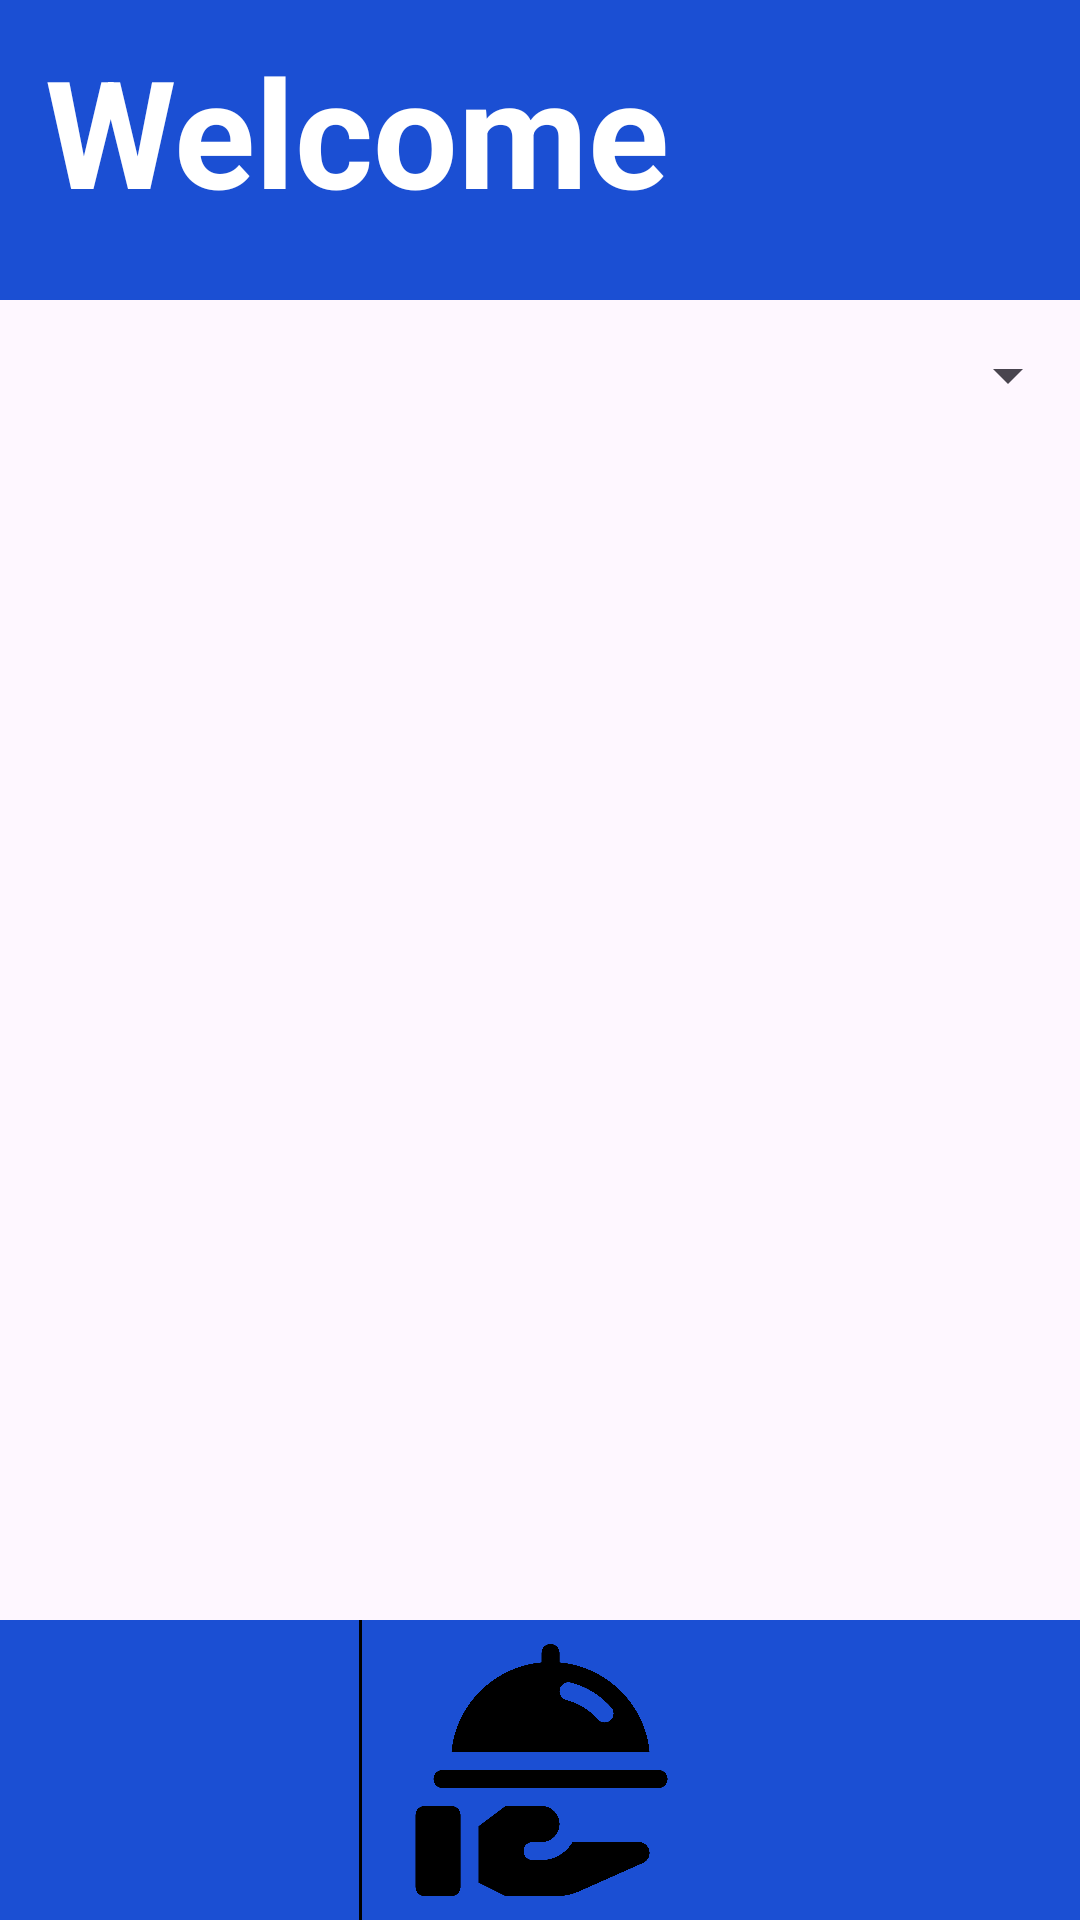

This screen was rendered from an Android layout file. Write that file and the resources it references.
<!-- AndroidManifest.xml: application theme Theme.HOSTEL_MANAGEMENT -->
<!-- res/layout/activity_main.xml -->
<?xml version="1.0" encoding="utf-8"?>
<LinearLayout xmlns:android="http://schemas.android.com/apk/res/android"
    xmlns:app="http://schemas.android.com/apk/res-auto"
    xmlns:tools="http://schemas.android.com/tools"
    android:layout_width="match_parent"
    android:layout_height="match_parent"
    android:orientation="vertical"
    tools:context=".MainActivity">

    <LinearLayout
        android:id="@+id/linearLayout"
        android:layout_width="match_parent"
        android:layout_height="100dp"
        android:background="@color/navigation_bar"
        android:orientation="horizontal">

        <TextView
            android:id="@+id/textView"
            android:layout_width="wrap_content"
            android:layout_height="wrap_content"
            android:layout_marginStart="15dp"
            android:layout_weight="1"
            android:text="Welcome"
            android:layout_marginTop="10dp"
            android:textSize="50dp"
            android:textStyle="bold"
            android:textColor="@color/white"/>



    </LinearLayout>
    <LinearLayout
        android:layout_width="match_parent"
        android:layout_height="50dp"
        android:orientation="vertical">
        <Spinner
            android:id="@+id/spinnerFilter"
            android:layout_width="match_parent"
            android:layout_height="match_parent"
            android:theme="@style/TextBox"/>
    </LinearLayout>
    //////////////////////////////////

    <LinearLayout
        android:layout_width="match_parent"
        android:layout_height="0dp"
        android:layout_weight="1"
        android:orientation="vertical">
        <androidx.recyclerview.widget.RecyclerView
            android:id="@+id/RVGridRoomm"
            android:layout_width="match_parent"
            android:layout_height="match_parent"
            app:layoutManager="androidx.recyclerview.widget.GridLayoutManager"
            app:spanCount="2">

        </androidx.recyclerview.widget.RecyclerView>
    </LinearLayout>

    <LinearLayout
        android:layout_width="match_parent"
        android:layout_height="100dp"
        android:orientation="horizontal"
        android:background="@color/black">

        <ImageButton
            android:id="@+id/btnRoom"
            android:layout_width="0dp"
            android:layout_height="match_parent"
            android:layout_weight="1"
            android:background="@color/navigation_bar"
            android:src="@drawable/room"
            android:scaleType="fitCenter"
            android:layout_marginRight="1dp"/>

        <ImageButton
            android:id="@+id/btnService"
            android:layout_width="0dp"
            android:layout_height="match_parent"
            android:layout_weight="1"
            android:background="@color/navigation_bar"
            android:src="@drawable/service"
            android:scaleType="fitCenter" />
        <ImageButton
            android:id="@+id/btnStatistic"
            android:layout_width="0dp"
            android:layout_height="match_parent"
            android:layout_weight="1"
            android:src="@drawable/statistic"
            android:scaleType="fitCenter"
            android:background="@color/navigation_bar"

            />
    </LinearLayout>


</LinearLayout>
<!-- resources referenced by this layout -->
<resources>
  <color name="black">#FF000000</color>
  <color name="navigation_bar">#1B4FD3</color>
  <color name="white">#FFFFFFFF</color>
  <!-- drawable service: jpg bitmap (drawable, 92679 bytes) -->
  <style name="TextBox">
          <item name="android:textSize">18sp</item>
          <item name="android:textColor">@color/black</item>
      </style>
  <style name="Theme.HOSTEL_MANAGEMENT" parent="Base.Theme.HOSTEL_MANAGEMENT" />
  <style name="Base.Theme.HOSTEL_MANAGEMENT" parent="Theme.Material3.DayNight.NoActionBar">
          
          
      </style>
</resources>
